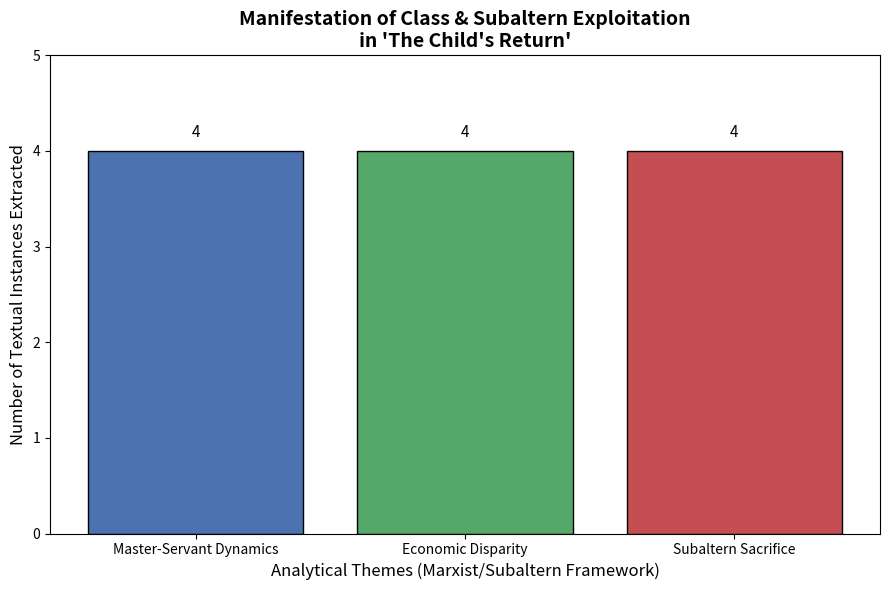

The matplotlib source for this figure:
# =====================================================================
# Topic: Extraction of Class and Caste Dynamics using LLM
# Author Name(s): Manisha Low
# Short Description: This file contains extracted thematic textual 
# evidence from Tagore's "The Child's Return" focusing on class divide, 
# along with a script to visualize the frequency of these themes.
# Semester: Monsoon Semester 2026
# Affiliation: Student
# =====================================================================

import matplotlib.pyplot as plt

# Extracted themes based on the LLM prompt
thematic_extractions = {
    "Master-Servant Dynamics": [
        "Raicharan was twelve years old when he came as a servant to his master's house.",
        "But when a mistress came into the house, Raicharan found two masters instead of one.",
        "His mistress ordered him out of the house.",
        "Anukul's magisterial conscience would not allow him... 'No,' he said, 'he cannot be forgiven for what he has done.'"
    ],
    "Economic Disparity": [
        "He bought him also a yellow satin waistcoat, a gold-laced cap, and some gold bracelets and anklets.",
        "The money that Raicharan had brought with him from the sale of his land was exhausted.",
        "He had been starving himself for the boy's sake, so he had grown physically weak...",
        "The boy was continually grumbling about his clothes and asking for more money."
    ],
    "Subaltern Sacrifice": [
        "He melted down the ornaments of his dead wife and made gold bangles and anklets.",
        "He spared no pains to give him the best education, the best clothes, the best food.",
        "Meanwhile, he himself lived on a mere handful of rice...",
        "It was not the Padma that stole your baby. It was I."
    ]
}

def visualize_themes():
    # Prepare data for plotting
    categories = list(thematic_extractions.keys())
    counts = [len(thematic_extractions[cat]) for cat in categories]

    # Create a bar chart
    plt.figure(figsize=(9, 6))
    bars = plt.bar(categories, counts, color=['#4C72B0', '#55A868', '#C44E52'], edgecolor='black')
    
    # Customization
    plt.title("Manifestation of Class & Subaltern Exploitation\nin 'The Child's Return'", fontsize=14, fontweight='bold')
    plt.xlabel("Analytical Themes (Marxist/Subaltern Framework)", fontsize=12)
    plt.ylabel("Number of Textual Instances Extracted", fontsize=12)
    plt.ylim(0, max(counts) + 1)
    
    # Add value labels on top of bars
    for bar in bars:
        yval = bar.get_height()
        plt.text(bar.get_x() + bar.get_width()/2, yval + 0.1, int(yval), ha='center', va='bottom', fontsize=11)

    # Show plot
    plt.tight_layout()
    plt.show()

if __name__ == "__main__":
    visualize_themes()
